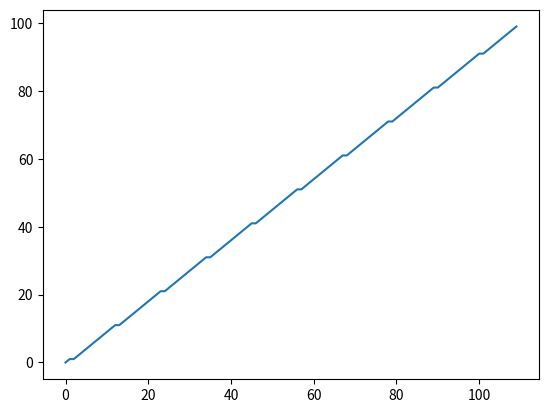

Recreate this plot in Python.
import numpy as np
import matplotlib.pyplot as plt

accgraph = np.array([])

for i in range(100):
  accgraph = np.append(accgraph,i)
  if i%10==0:
    accgraph = np.append(accgraph,i+1)

print(accgraph)

plt.plot(accgraph)
plt.show()
